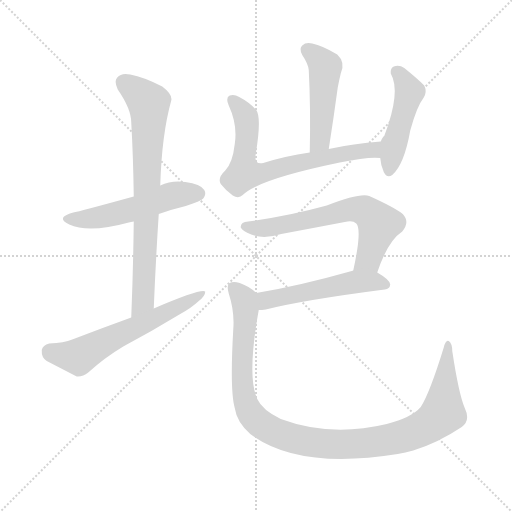
t = 0.00 s
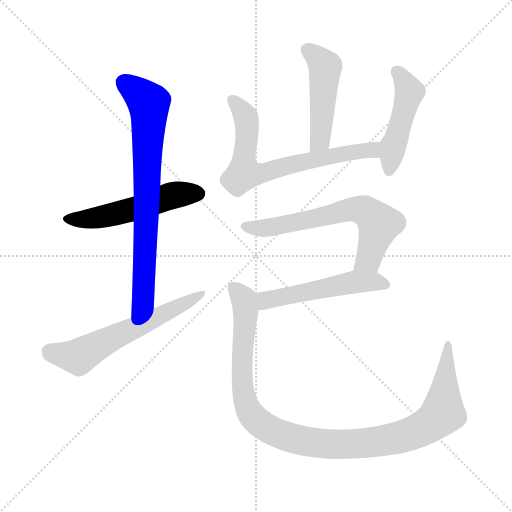
t = 1.38 s
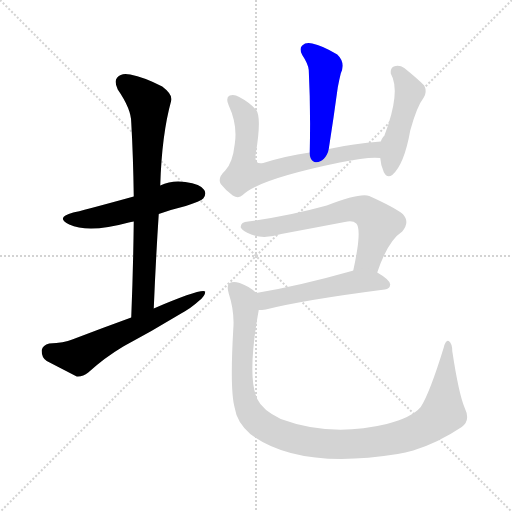
t = 2.76 s
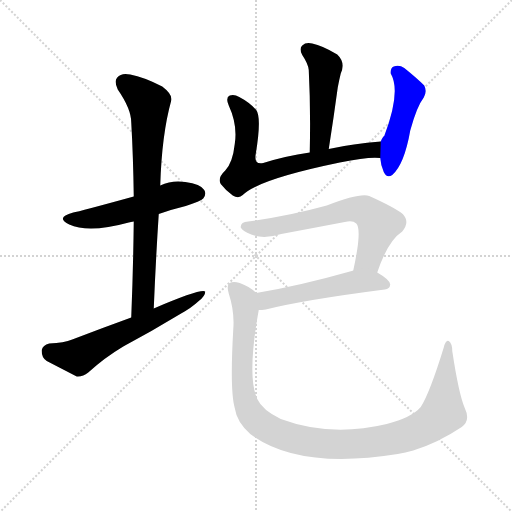
t = 4.14 s
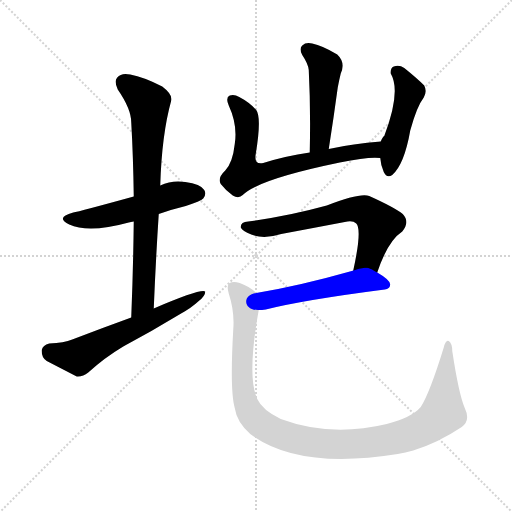
t = 5.53 s
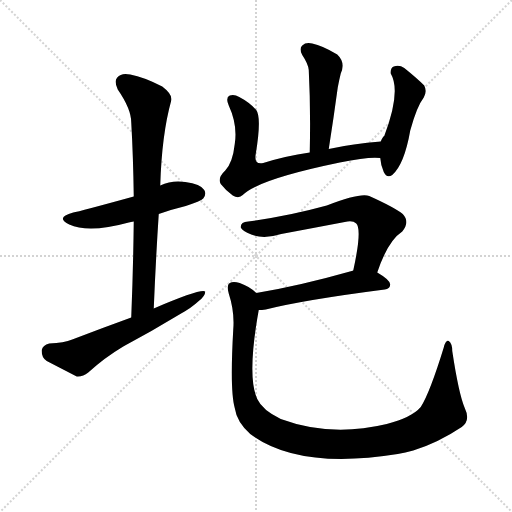
t = 6.91 s

The animated SVG that drew these frames (rendered in a browser with its animation timeline set to each time). Animation: 9 CSS @keyframes rules; one cycle of 6.91 s.

<svg version="1.1" viewBox="0 0 1024 1024" xmlns="http://www.w3.org/2000/svg">
  <g stroke="lightgray" stroke-dasharray="1,1" stroke-width="1" transform="scale(4, 4)">
    <line x1="0" y1="0" x2="256" y2="256"></line>
    <line x1="256" y1="0" x2="0" y2="256"></line>
    <line x1="128" y1="0" x2="128" y2="256"></line>
    <line x1="0" y1="128" x2="256" y2="128"></line>
  </g>
<g transform="scale(1, -1) translate(0, -900)">
   <style type="text/css">
    @keyframes keyframes0 {
      from {
       stroke: blue;
       stroke-dashoffset: 520;
       stroke-width: 128;
       }
       63% {
       animation-timing-function: step-end;
       stroke: blue;
       stroke-dashoffset: 0;
       stroke-width: 128;
       }
       to {
       stroke: black;
       stroke-width: 1024;
       }
       }
       #make-me-a-hanzi-animation-0 {
         animation: keyframes0 0.673177s both;
         animation-delay: 0.000000s;
         animation-timing-function: linear;
       }
    @keyframes keyframes1 {
      from {
       stroke: blue;
       stroke-dashoffset: 748;
       stroke-width: 128;
       }
       71% {
       animation-timing-function: step-end;
       stroke: blue;
       stroke-dashoffset: 0;
       stroke-width: 128;
       }
       to {
       stroke: black;
       stroke-width: 1024;
       }
       }
       #make-me-a-hanzi-animation-1 {
         animation: keyframes1 0.858724s both;
         animation-delay: 0.673177s;
         animation-timing-function: linear;
       }
    @keyframes keyframes2 {
      from {
       stroke: blue;
       stroke-dashoffset: 594;
       stroke-width: 128;
       }
       66% {
       animation-timing-function: step-end;
       stroke: blue;
       stroke-dashoffset: 0;
       stroke-width: 128;
       }
       to {
       stroke: black;
       stroke-width: 1024;
       }
       }
       #make-me-a-hanzi-animation-2 {
         animation: keyframes2 0.733398s both;
         animation-delay: 1.531901s;
         animation-timing-function: linear;
       }
    @keyframes keyframes3 {
      from {
       stroke: blue;
       stroke-dashoffset: 474;
       stroke-width: 128;
       }
       61% {
       animation-timing-function: step-end;
       stroke: blue;
       stroke-dashoffset: 0;
       stroke-width: 128;
       }
       to {
       stroke: black;
       stroke-width: 1024;
       }
       }
       #make-me-a-hanzi-animation-3 {
         animation: keyframes3 0.635742s both;
         animation-delay: 2.265299s;
         animation-timing-function: linear;
       }
    @keyframes keyframes4 {
      from {
       stroke: blue;
       stroke-dashoffset: 690;
       stroke-width: 128;
       }
       69% {
       animation-timing-function: step-end;
       stroke: blue;
       stroke-dashoffset: 0;
       stroke-width: 128;
       }
       to {
       stroke: black;
       stroke-width: 1024;
       }
       }
       #make-me-a-hanzi-animation-4 {
         animation: keyframes4 0.811523s both;
         animation-delay: 2.901042s;
         animation-timing-function: linear;
       }
    @keyframes keyframes5 {
      from {
       stroke: blue;
       stroke-dashoffset: 467;
       stroke-width: 128;
       }
       60% {
       animation-timing-function: step-end;
       stroke: blue;
       stroke-dashoffset: 0;
       stroke-width: 128;
       }
       to {
       stroke: black;
       stroke-width: 1024;
       }
       }
       #make-me-a-hanzi-animation-5 {
         animation: keyframes5 0.630046s both;
         animation-delay: 3.712565s;
         animation-timing-function: linear;
       }
    @keyframes keyframes6 {
      from {
       stroke: blue;
       stroke-dashoffset: 638;
       stroke-width: 128;
       }
       67% {
       animation-timing-function: step-end;
       stroke: blue;
       stroke-dashoffset: 0;
       stroke-width: 128;
       }
       to {
       stroke: black;
       stroke-width: 1024;
       }
       }
       #make-me-a-hanzi-animation-6 {
         animation: keyframes6 0.769206s both;
         animation-delay: 4.342611s;
         animation-timing-function: linear;
       }
    @keyframes keyframes7 {
      from {
       stroke: blue;
       stroke-dashoffset: 515;
       stroke-width: 128;
       }
       63% {
       animation-timing-function: step-end;
       stroke: blue;
       stroke-dashoffset: 0;
       stroke-width: 128;
       }
       to {
       stroke: black;
       stroke-width: 1024;
       }
       }
       #make-me-a-hanzi-animation-7 {
         animation: keyframes7 0.669108s both;
         animation-delay: 5.111816s;
         animation-timing-function: linear;
       }
    @keyframes keyframes8 {
      from {
       stroke: blue;
       stroke-dashoffset: 1075;
       stroke-width: 128;
       }
       78% {
       animation-timing-function: step-end;
       stroke: blue;
       stroke-dashoffset: 0;
       stroke-width: 128;
       }
       to {
       stroke: black;
       stroke-width: 1024;
       }
       }
       #make-me-a-hanzi-animation-8 {
         animation: keyframes8 1.124837s both;
         animation-delay: 5.780924s;
         animation-timing-function: linear;
       }
</style>
<path d="M 317.5 472.0 Q 342.5 481.0 371.5 488.0 Q 401.5 498.0 406.5 503.0 Q 413.5 512.0 408.5 520.0 Q 401.5 532.0 370.5 536.0 Q 343.5 540.0 320.5 529.0 L 267.5 507.0 Q 158.5 477.0 146.5 475.0 Q 109.5 465.0 138.5 451.0 Q 177.5 433.0 257.5 455.0 Q 261.5 456.0 267.5 457.0 L 317.5 472.0 Z" fill="lightgray"></path> 
<path d="M 307.5 283.0 Q 311.5 380.0 317.5 472.0 L 320.5 529.0 Q 323.5 631.0 342.5 699.0 Q 345.5 711.0 324.5 727.0 Q 287.5 746.0 260.5 751.0 Q 242.5 755.0 234.5 745.0 Q 227.5 738.0 235.5 721.0 Q 262.5 682.0 262.5 655.0 Q 266.5 585.0 267.5 507.0 L 267.5 457.0 Q 266.5 366.0 262.5 265.0 C 261.5 235.0 306.5 253.0 307.5 283.0 Z" fill="lightgray"></path> 
<path d="M 262.5 265.0 Q 204.5 244.0 144.5 221.0 Q 128.5 214.0 98.5 213.0 Q 85.5 210.0 83.5 200.0 Q 82.5 185.0 93.5 178.0 Q 118.5 165.0 153.5 147.0 Q 165.5 146.0 176.5 155.0 Q 209.5 185.0 246.5 207.0 Q 304.5 238.0 360.5 272.0 Q 382.5 284.0 397.5 298.0 Q 410.5 308.0 410.5 317.0 Q 401.5 323.0 307.5 283.0 L 262.5 265.0 Z" fill="lightgray"></path> 
<path d="M 657.5 602.0 Q 667.5 666.0 675.5 725.0 Q 678.5 741.0 681.5 753.0 Q 691.5 775.0 674.5 791.0 Q 644.5 809.0 624.5 813.0 Q 611.5 816.0 604.5 809.0 Q 597.5 803.0 604.5 790.0 Q 616.5 772.0 617.5 760.0 Q 621.5 684.0 619.5 595.0 C 618.5 565.0 652.5 572.0 657.5 602.0 Z" fill="lightgray"></path> 
<path d="M 761.5 617.0 Q 706.5 613.0 657.5 602.0 L 619.5 595.0 Q 570.5 588.0 526.5 574.0 Q 507.5 570.0 511.5 592.0 Q 523.5 665.0 512.5 680.0 Q 499.5 695.0 478.5 706.0 Q 468.5 712.0 459.5 709.0 Q 450.5 705.0 457.5 689.0 Q 475.5 650.0 469.5 612.0 Q 465.5 575.0 450.5 559.0 Q 434.5 544.0 441.5 532.0 Q 451.5 519.0 465.5 509.0 Q 477.5 502.0 485.5 510.0 Q 515.5 541.0 679.5 575.0 Q 737.5 587.0 760.5 584.0 C 790.5 583.0 791.5 619.0 761.5 617.0 Z" fill="lightgray"></path> 
<path d="M 760.5 584.0 Q 761.5 569.0 767.5 556.0 Q 773.5 543.0 784.5 550.0 Q 808.5 571.0 820.5 639.0 Q 833.5 687.0 847.5 705.0 Q 854.5 717.0 848.5 729.0 Q 833.5 744.0 808.5 764.0 Q 798.5 771.0 787.5 767.0 Q 780.5 764.0 781.5 753.0 Q 802.5 717.0 768.5 628.0 Q 765.5 627.0 761.5 617.0 L 760.5 584.0 Z" fill="lightgray"></path> 
<path d="M 754.5 355.0 Q 775.5 418.0 804.5 437.0 Q 820.5 456.0 805.5 472.0 Q 789.5 485.0 738.5 508.0 Q 720.5 515.0 653.5 489.0 Q 577.5 468.0 496.5 457.0 Q 480.5 456.0 481.5 445.0 Q 484.5 438.0 502.5 431.0 Q 527.5 421.0 562.5 432.0 Q 626.5 444.0 689.5 456.0 Q 705.5 460.0 712.5 453.0 Q 724.5 441.0 706.5 359.0 C 700.5 330.0 744.5 327.0 754.5 355.0 Z" fill="lightgray"></path> 
<path d="M 706.5 359.0 Q 705.5 359.0 703.5 358.0 Q 597.5 328.0 512.5 314.0 C 482.5 309.0 487.5 279.0 517.5 280.0 Q 523.5 280.0 531.5 281.0 Q 606.5 300.0 769.5 321.0 Q 779.5 322.0 780.5 331.0 Q 780.5 340.0 754.5 355.0 C 734.5 367.0 734.5 367.0 706.5 359.0 Z" fill="lightgray"></path> 
<path d="M 512.5 314.0 Q 499.5 327.0 479.5 334.0 Q 466.5 338.0 459.5 334.0 Q 452.5 330.0 457.5 313.0 Q 469.5 276.0 466.5 241.0 Q 459.5 118.0 469.5 84.0 Q 473.5 56.0 500.5 32.0 Q 596.5 -40.0 795.5 -8.0 Q 810.5 -5.0 826.5 -1.0 Q 875.5 14.0 923.5 46.0 Q 941.5 59.0 929.5 84.0 Q 917.5 112.0 904.5 198.0 Q 904.5 213.0 897.5 218.0 Q 891.5 221.0 887.5 205.0 Q 859.5 114.0 841.5 86.0 Q 823.5 65.0 773.5 52.0 Q 661.5 25.0 561.5 62.0 Q 524.5 80.0 514.5 102.0 Q 493.5 147.0 517.5 280.0 C 522.5 307.0 522.5 307.0 512.5 314.0 Z" fill="lightgray"></path> 
      <clipPath id="make-me-a-hanzi-clip-0">
      <path d="M 317.5 472.0 Q 342.5 481.0 371.5 488.0 Q 401.5 498.0 406.5 503.0 Q 413.5 512.0 408.5 520.0 Q 401.5 532.0 370.5 536.0 Q 343.5 540.0 320.5 529.0 L 267.5 507.0 Q 158.5 477.0 146.5 475.0 Q 109.5 465.0 138.5 451.0 Q 177.5 433.0 257.5 455.0 Q 261.5 456.0 267.5 457.0 L 317.5 472.0 Z" fill="lightgray"></path>
      </clipPath>
      <path clip-path="url(#make-me-a-hanzi-clip-0)" d="M 139.5 464.0 L 158.5 461.0 L 224.5 470.0 L 335.5 507.0 L 396.5 513.0 " fill="none" id="make-me-a-hanzi-animation-0" stroke-dasharray="392 784" stroke-linecap="round"></path>

      <clipPath id="make-me-a-hanzi-clip-1">
      <path d="M 307.5 283.0 Q 311.5 380.0 317.5 472.0 L 320.5 529.0 Q 323.5 631.0 342.5 699.0 Q 345.5 711.0 324.5 727.0 Q 287.5 746.0 260.5 751.0 Q 242.5 755.0 234.5 745.0 Q 227.5 738.0 235.5 721.0 Q 262.5 682.0 262.5 655.0 Q 266.5 585.0 267.5 507.0 L 267.5 457.0 Q 266.5 366.0 262.5 265.0 C 261.5 235.0 306.5 253.0 307.5 283.0 Z" fill="lightgray"></path>
      </clipPath>
      <path clip-path="url(#make-me-a-hanzi-clip-1)" d="M 247.5 735.0 L 298.5 689.0 L 286.5 308.0 L 283.5 294.0 L 265.5 273.0 " fill="none" id="make-me-a-hanzi-animation-1" stroke-dasharray="620 1240" stroke-linecap="round"></path>

      <clipPath id="make-me-a-hanzi-clip-2">
      <path d="M 262.5 265.0 Q 204.5 244.0 144.5 221.0 Q 128.5 214.0 98.5 213.0 Q 85.5 210.0 83.5 200.0 Q 82.5 185.0 93.5 178.0 Q 118.5 165.0 153.5 147.0 Q 165.5 146.0 176.5 155.0 Q 209.5 185.0 246.5 207.0 Q 304.5 238.0 360.5 272.0 Q 382.5 284.0 397.5 298.0 Q 410.5 308.0 410.5 317.0 Q 401.5 323.0 307.5 283.0 L 262.5 265.0 Z" fill="lightgray"></path>
      </clipPath>
      <path clip-path="url(#make-me-a-hanzi-clip-2)" d="M 100.5 196.0 L 157.5 186.0 L 407.5 313.0 " fill="none" id="make-me-a-hanzi-animation-2" stroke-dasharray="466 932" stroke-linecap="round"></path>

      <clipPath id="make-me-a-hanzi-clip-3">
      <path d="M 657.5 602.0 Q 667.5 666.0 675.5 725.0 Q 678.5 741.0 681.5 753.0 Q 691.5 775.0 674.5 791.0 Q 644.5 809.0 624.5 813.0 Q 611.5 816.0 604.5 809.0 Q 597.5 803.0 604.5 790.0 Q 616.5 772.0 617.5 760.0 Q 621.5 684.0 619.5 595.0 C 618.5 565.0 652.5 572.0 657.5 602.0 Z" fill="lightgray"></path>
      </clipPath>
      <path clip-path="url(#make-me-a-hanzi-clip-3)" d="M 614.5 800.0 L 650.5 767.0 L 641.5 629.0 L 624.5 603.0 " fill="none" id="make-me-a-hanzi-animation-3" stroke-dasharray="346 692" stroke-linecap="round"></path>

      <clipPath id="make-me-a-hanzi-clip-4">
      <path d="M 761.5 617.0 Q 706.5 613.0 657.5 602.0 L 619.5 595.0 Q 570.5 588.0 526.5 574.0 Q 507.5 570.0 511.5 592.0 Q 523.5 665.0 512.5 680.0 Q 499.5 695.0 478.5 706.0 Q 468.5 712.0 459.5 709.0 Q 450.5 705.0 457.5 689.0 Q 475.5 650.0 469.5 612.0 Q 465.5 575.0 450.5 559.0 Q 434.5 544.0 441.5 532.0 Q 451.5 519.0 465.5 509.0 Q 477.5 502.0 485.5 510.0 Q 515.5 541.0 679.5 575.0 Q 737.5 587.0 760.5 584.0 C 790.5 583.0 791.5 619.0 761.5 617.0 Z" fill="lightgray"></path>
      </clipPath>
      <path clip-path="url(#make-me-a-hanzi-clip-4)" d="M 464.5 700.0 L 492.5 664.0 L 488.5 553.0 L 528.5 554.0 L 613.5 578.0 L 745.5 600.0 L 754.5 612.0 " fill="none" id="make-me-a-hanzi-animation-4" stroke-dasharray="562 1124" stroke-linecap="round"></path>

      <clipPath id="make-me-a-hanzi-clip-5">
      <path d="M 760.5 584.0 Q 761.5 569.0 767.5 556.0 Q 773.5 543.0 784.5 550.0 Q 808.5 571.0 820.5 639.0 Q 833.5 687.0 847.5 705.0 Q 854.5 717.0 848.5 729.0 Q 833.5 744.0 808.5 764.0 Q 798.5 771.0 787.5 767.0 Q 780.5 764.0 781.5 753.0 Q 802.5 717.0 768.5 628.0 Q 765.5 627.0 761.5 617.0 L 760.5 584.0 Z" fill="lightgray"></path>
      </clipPath>
      <path clip-path="url(#make-me-a-hanzi-clip-5)" d="M 794.5 756.0 L 819.5 716.0 L 777.5 558.0 " fill="none" id="make-me-a-hanzi-animation-5" stroke-dasharray="339 678" stroke-linecap="round"></path>

      <clipPath id="make-me-a-hanzi-clip-6">
      <path d="M 754.5 355.0 Q 775.5 418.0 804.5 437.0 Q 820.5 456.0 805.5 472.0 Q 789.5 485.0 738.5 508.0 Q 720.5 515.0 653.5 489.0 Q 577.5 468.0 496.5 457.0 Q 480.5 456.0 481.5 445.0 Q 484.5 438.0 502.5 431.0 Q 527.5 421.0 562.5 432.0 Q 626.5 444.0 689.5 456.0 Q 705.5 460.0 712.5 453.0 Q 724.5 441.0 706.5 359.0 C 700.5 330.0 744.5 327.0 754.5 355.0 Z" fill="lightgray"></path>
      </clipPath>
      <path clip-path="url(#make-me-a-hanzi-clip-6)" d="M 490.5 447.0 L 524.5 443.0 L 706.5 482.0 L 729.5 479.0 L 757.5 452.0 L 737.5 382.0 L 713.5 371.0 " fill="none" id="make-me-a-hanzi-animation-6" stroke-dasharray="510 1020" stroke-linecap="round"></path>

      <clipPath id="make-me-a-hanzi-clip-7">
      <path d="M 706.5 359.0 Q 705.5 359.0 703.5 358.0 Q 597.5 328.0 512.5 314.0 C 482.5 309.0 487.5 279.0 517.5 280.0 Q 523.5 280.0 531.5 281.0 Q 606.5 300.0 769.5 321.0 Q 779.5 322.0 780.5 331.0 Q 780.5 340.0 754.5 355.0 C 734.5 367.0 734.5 367.0 706.5 359.0 Z" fill="lightgray"></path>
      </clipPath>
      <path clip-path="url(#make-me-a-hanzi-clip-7)" d="M 520.5 309.0 L 531.5 299.0 L 711.5 336.0 L 752.5 337.0 L 770.5 331.0 " fill="none" id="make-me-a-hanzi-animation-7" stroke-dasharray="387 774" stroke-linecap="round"></path>

      <clipPath id="make-me-a-hanzi-clip-8">
      <path d="M 512.5 314.0 Q 499.5 327.0 479.5 334.0 Q 466.5 338.0 459.5 334.0 Q 452.5 330.0 457.5 313.0 Q 469.5 276.0 466.5 241.0 Q 459.5 118.0 469.5 84.0 Q 473.5 56.0 500.5 32.0 Q 596.5 -40.0 795.5 -8.0 Q 810.5 -5.0 826.5 -1.0 Q 875.5 14.0 923.5 46.0 Q 941.5 59.0 929.5 84.0 Q 917.5 112.0 904.5 198.0 Q 904.5 213.0 897.5 218.0 Q 891.5 221.0 887.5 205.0 Q 859.5 114.0 841.5 86.0 Q 823.5 65.0 773.5 52.0 Q 661.5 25.0 561.5 62.0 Q 524.5 80.0 514.5 102.0 Q 493.5 147.0 517.5 280.0 C 522.5 307.0 522.5 307.0 512.5 314.0 Z" fill="lightgray"></path>
      </clipPath>
      <path clip-path="url(#make-me-a-hanzi-clip-8)" d="M 465.5 326.0 L 485.5 305.0 L 492.5 273.0 L 483.5 185.0 L 491.5 93.0 L 499.5 75.0 L 522.5 52.0 L 551.5 35.0 L 598.5 20.0 L 672.5 11.0 L 761.5 17.0 L 823.5 33.0 L 859.5 51.0 L 885.5 74.0 L 896.5 212.0 " fill="none" id="make-me-a-hanzi-animation-8" stroke-dasharray="947 1894" stroke-linecap="round"></path>

</g>
</svg>
